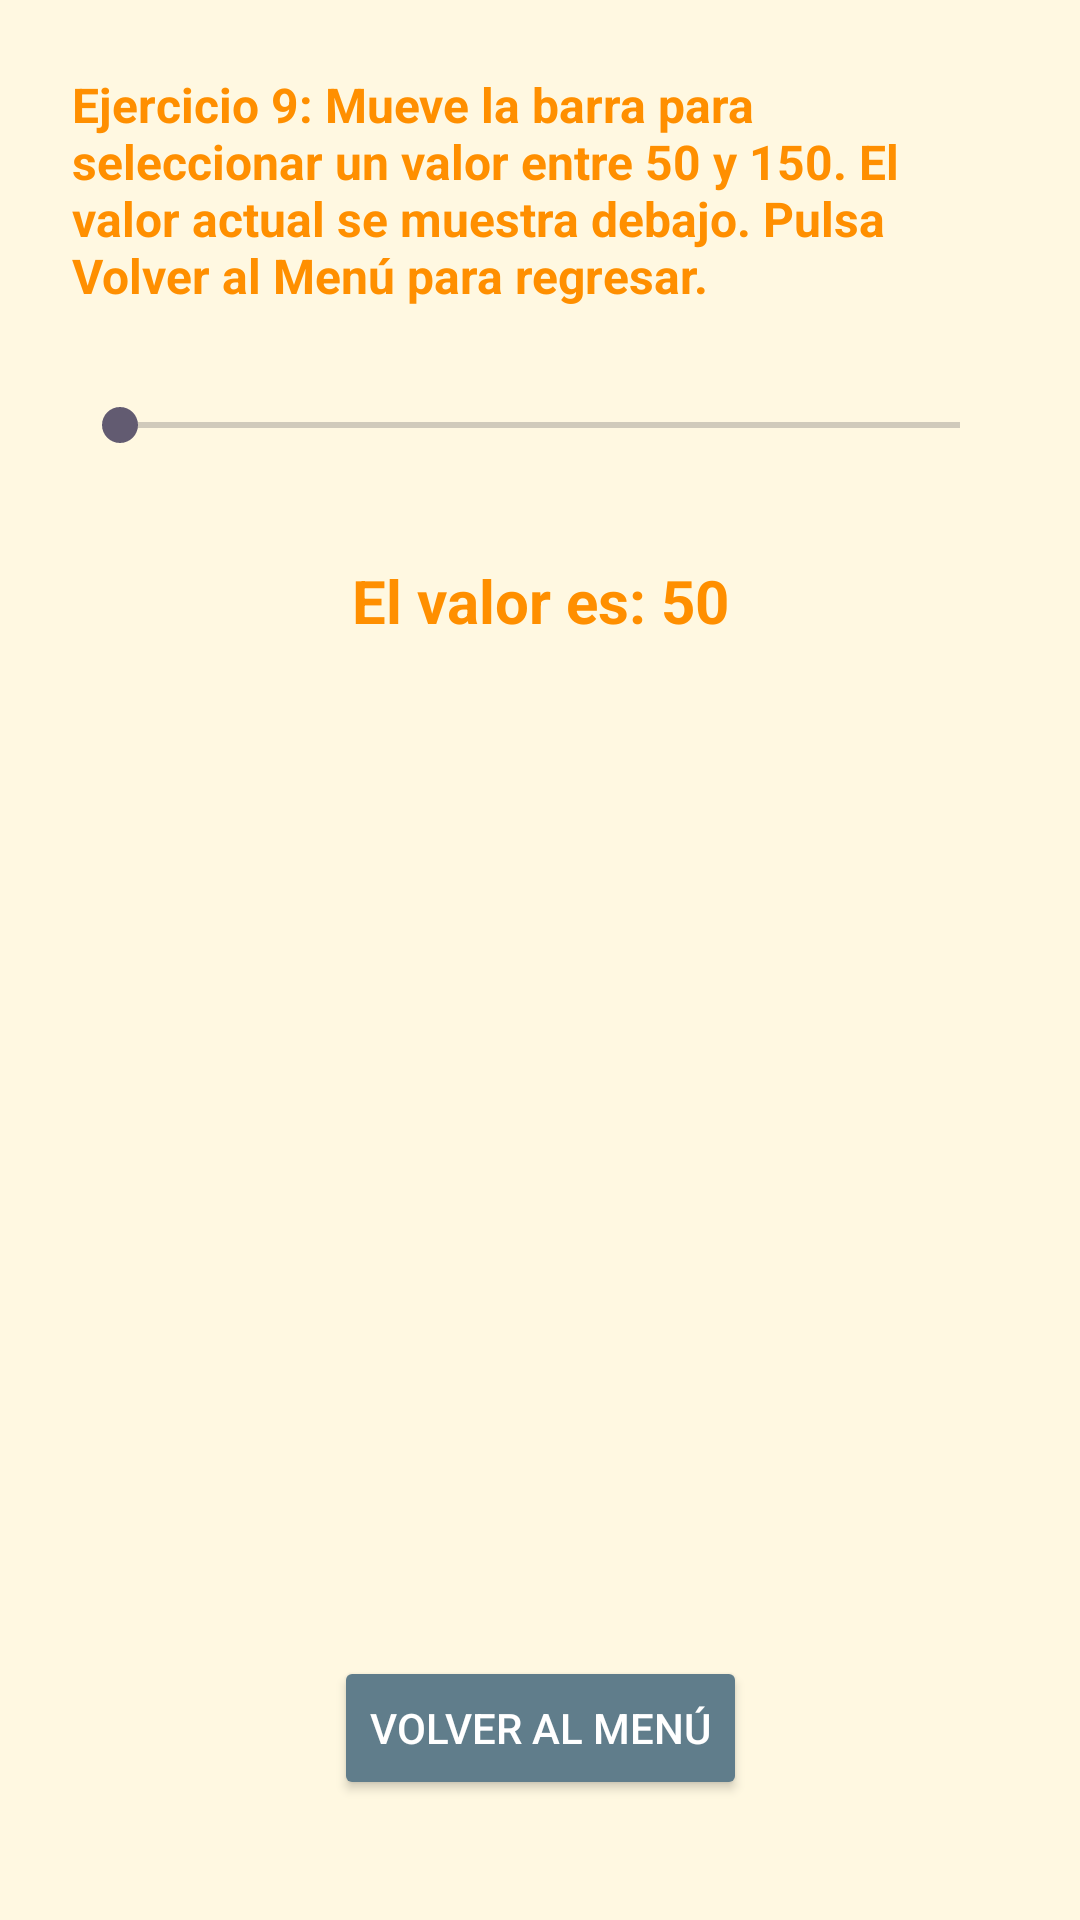

Produce the Android XML layout that renders to this screen, including the resource entries it uses.
<!-- AndroidManifest.xml: application theme Theme.AndroidSkillsPortfolio -->
<!-- res/layout/activity_ejercicio9.xml -->
<?xml version="1.0" encoding="utf-8"?>

<androidx.constraintlayout.widget.ConstraintLayout
    xmlns:android="http://schemas.android.com/apk/res/android"
    xmlns:app="http://schemas.android.com/apk/res-auto"
    xmlns:tools="http://schemas.android.com/tools"
    android:layout_width="match_parent"
    android:layout_height="match_parent"
    android:background="#FFF8E1"
    android:padding="24dp"
    tools:context=".Ejercicio9Activity">

    <TextView
        android:id="@+id/tvDescripcion9"
        android:layout_width="0dp"
        android:layout_height="wrap_content"
        android:text="Ejercicio 9: Mueve la barra para seleccionar un valor entre 50 y 150. El valor actual se muestra debajo. Pulsa Volver al Menú para regresar."
        android:textSize="16sp"
        android:textStyle="bold"
        android:textColor="#FF8F00"
        android:layout_marginBottom="16dp"
        app:layout_constraintTop_toTopOf="parent"
        app:layout_constraintStart_toStartOf="parent"
        app:layout_constraintEnd_toEndOf="parent"/>

    <SeekBar
        android:id="@+id/seekBar"
        android:layout_width="0dp"
        android:layout_height="wrap_content"
        android:max="100"
        app:layout_constraintTop_toBottomOf="@id/tvDescripcion9"
        app:layout_constraintStart_toStartOf="parent"
        app:layout_constraintEnd_toEndOf="parent"
        android:layout_marginTop="30dp"/>

    <TextView
        android:id="@+id/lblValor"
        android:layout_width="0dp"
        android:layout_height="wrap_content"
        android:text="El valor es: 50"
        android:textSize="20sp"
        android:textStyle="bold"
        android:textColor="#FF8F00"
        android:background="@android:color/transparent"
        android:gravity="center"
        android:padding="12dp"
        app:layout_constraintTop_toBottomOf="@id/seekBar"
        app:layout_constraintStart_toStartOf="parent"
        app:layout_constraintEnd_toEndOf="parent"
        android:layout_marginTop="24dp"/>

    <Button
        android:id="@+id/btnVolver"
        android:layout_width="wrap_content"
        android:layout_height="wrap_content"
        android:text="Volver al Menú"
        android:textColor="#FFF"
        android:backgroundTint="#607D8B"
        app:layout_constraintBottom_toBottomOf="parent"
        app:layout_constraintStart_toStartOf="parent"
        app:layout_constraintEnd_toEndOf="parent"
        android:layout_marginBottom="16dp"/>
</androidx.constraintlayout.widget.ConstraintLayout>
<!-- resources referenced by this layout -->
<resources>
  <style name="Theme.AndroidSkillsPortfolio" parent="Base.Theme.AndroidSkillsPortfolio" />
  <style name="Base.Theme.AndroidSkillsPortfolio" parent="Theme.Material3.DayNight.NoActionBar">
          
          
      </style>
</resources>
